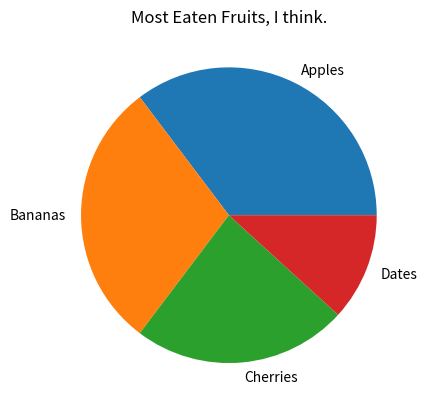

This chart was generated by the following Python code:
import matplotlib.pyplot as plt
labels = ['Apples', 'Bananas', 'Cherries', 'Dates'] 
data = [30, 25, 20, 10] 
plt.pie(data, labels = labels)
plt.title("Most Eaten Fruits, I think.")
plt.show()
